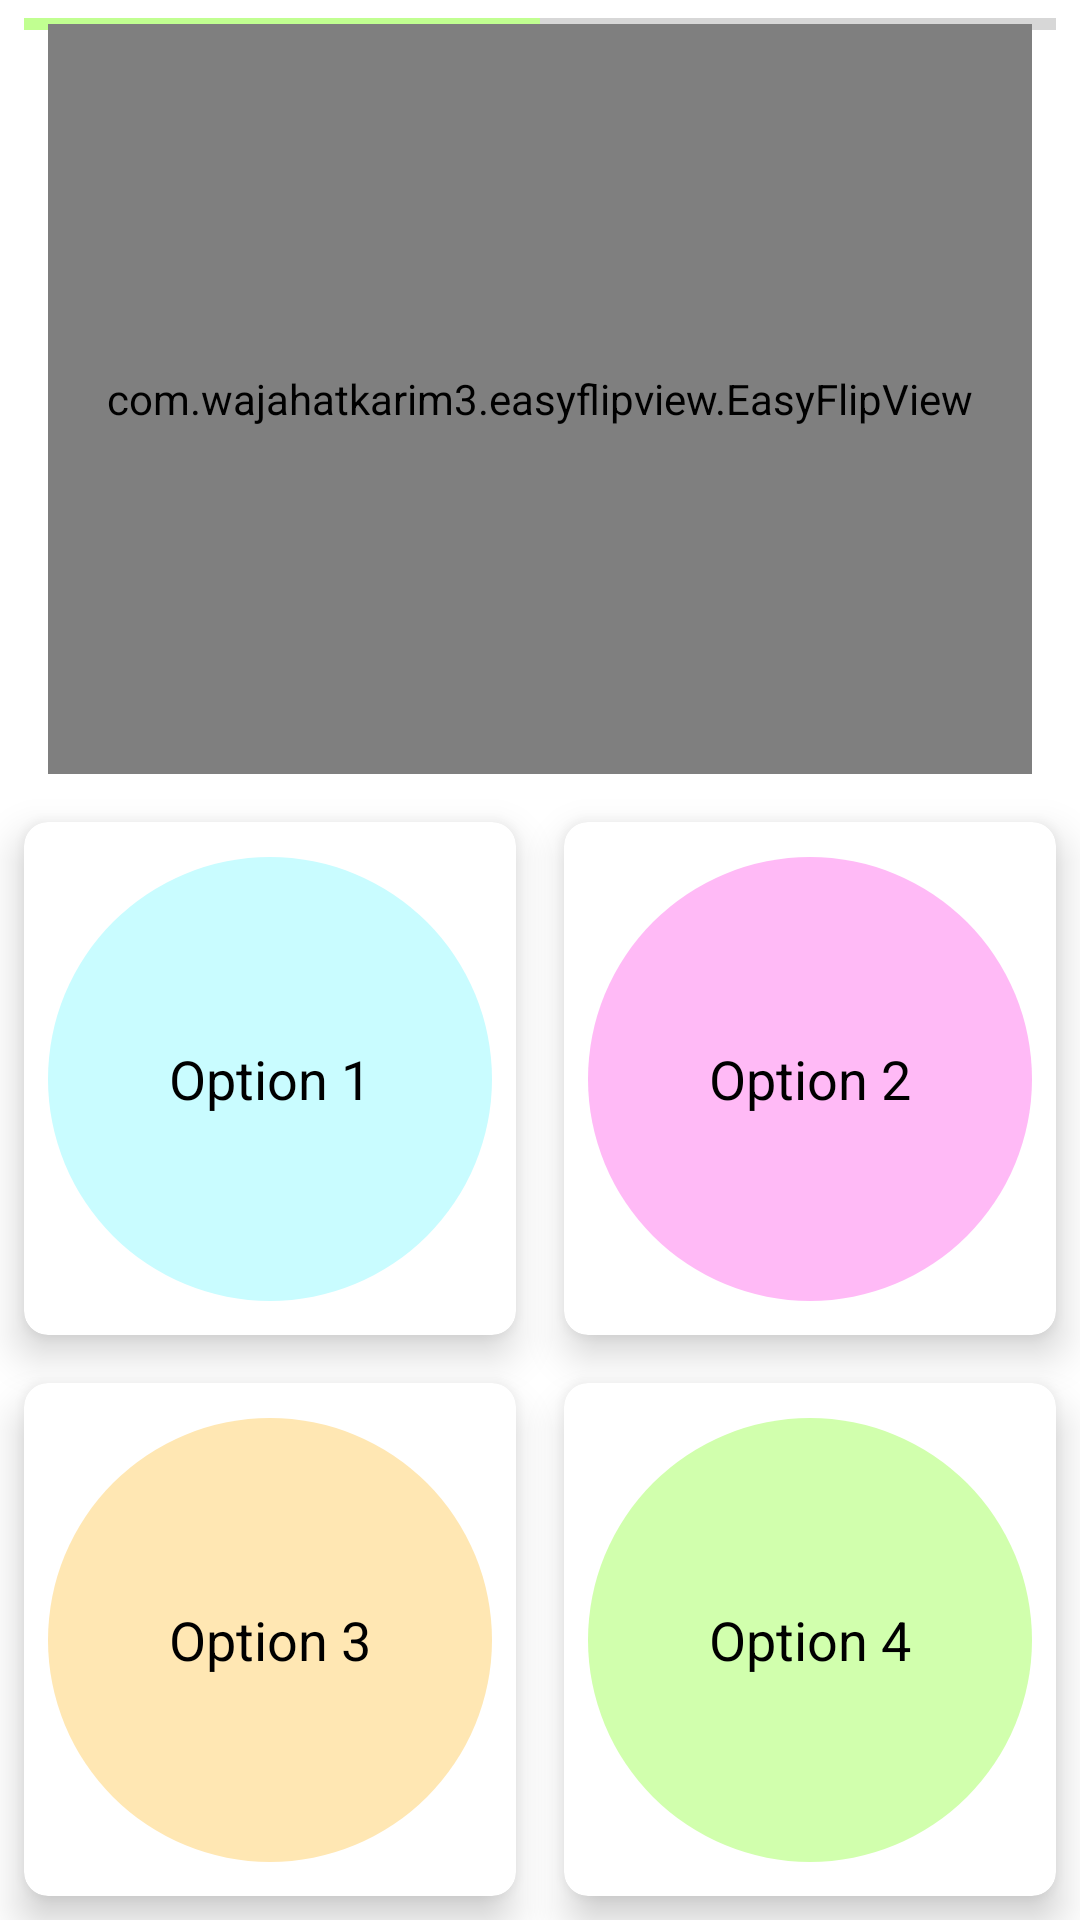

Android layout source for this screen:
<!-- AndroidManifest.xml: application theme AppTheme -->
<!-- res/layout/flashcards.xml -->
<?xml version="1.0" encoding="utf-8"?>
<androidx.constraintlayout.widget.ConstraintLayout xmlns:android="http://schemas.android.com/apk/res/android"
    xmlns:app="http://schemas.android.com/apk/res-auto"
    xmlns:flipview="http://schemas.android.com/apk/res-auto"
    android:layout_width="match_parent"
    android:layout_height="match_parent">

    <ProgressBar
        android:id="@+id/progressBar"
        style="?android:attr/progressBarStyleHorizontal"
        android:layout_width="match_parent"
        android:layout_height="wrap_content"
        android:layout_marginStart="8dp"
        android:layout_marginEnd="8dp"
        android:indeterminate="false"
        android:progress="50"
        android:progressTint="@color/flashcard_correct"
        app:layout_constraintEnd_toEndOf="parent"
        app:layout_constraintStart_toStartOf="parent"
        app:layout_constraintTop_toTopOf="parent" />

    <com.wajahatkarim3.easyflipview.EasyFlipView
        android:id="@+id/flipview"
        android:layout_width="match_parent"
        android:layout_height="250dp"
        android:layout_marginStart="16dp"
        android:layout_marginTop="10dp"
        android:layout_marginEnd="16dp"
        android:background="#F3F3F3"
        app:flipDuration="300"
        app:flipEnabled="false"
        app:flipFrom="front"
        app:flipOnTouch="false"
        app:flipType="vertical"
        app:layout_constraintBottom_toTopOf="@+id/space"
        app:layout_constraintTop_toBottomOf="@+id/progressBar"
        flipview:autoFlipBack="false"
        flipview:layout_constraintEnd_toEndOf="parent"
        flipview:layout_constraintStart_toStartOf="parent"
        flipview:layout_constraintTop_toTopOf="parent">

        
        <include
            android:id="@+id/include_back"
            layout="@layout/flashcard_back"
            android:layout_width="match_parent"
            android:layout_height="match_parent"
            android:layout_margin="3dp" />

        
        <include
            android:id="@+id/include_front"
            layout="@layout/flashcard_front"
            android:layout_width="match_parent"
            android:layout_height="match_parent"
            android:layout_margin="3dp"
            android:background="#FFFFFF" />

    </com.wajahatkarim3.easyflipview.EasyFlipView>


    <GridLayout
        android:id="@+id/answerGrid"
        android:layout_width="match_parent"
        android:layout_height="0dp"
        android:layout_marginTop="10dp"
        android:layout_weight="8"
        android:alignmentMode="alignMargins"
        android:columnCount="2"
        android:columnOrderPreserved="false"
        android:rowCount="2"
        android:visibility="visible"
        app:layout_constraintBottom_toBottomOf="parent"
        app:layout_constraintEnd_toEndOf="parent"
        app:layout_constraintHorizontal_bias="0.0"
        app:layout_constraintStart_toStartOf="parent"
        app:layout_constraintTop_toBottomOf="@+id/space">

        
        <androidx.cardview.widget.CardView
            android:id="@+id/option1"
            android:layout_width="0dp"
            android:layout_height="0dp"
            android:layout_rowWeight="1"
            android:layout_columnWeight="1"
            android:layout_margin="8dp"
            app:cardCornerRadius="8dp"
            app:cardElevation="8dp">

            <androidx.constraintlayout.widget.ConstraintLayout
                android:layout_width="match_parent"
                android:layout_height="match_parent"
                android:layout_gravity="center"
                android:layout_margin="8dp">

                <ImageView
                    android:layout_width="match_parent"
                    android:layout_height="0dp"
                    app:layout_constraintBottom_toBottomOf="parent"
                    app:layout_constraintDimensionRatio="1:1"
                    app:layout_constraintEnd_toEndOf="parent"
                    app:layout_constraintStart_toStartOf="@+id/txt_option1"
                    app:layout_constraintTop_toTopOf="parent"
                    android:background="@drawable/circle_lightblue"/>

                <TextView
                    android:id="@+id/txt_option1"
                    android:layout_width="match_parent"
                    android:layout_height="wrap_content"
                    android:text="Option 1"
                    android:textAlignment="center"
                    android:textColor="@android:color/black"
                    android:textSize="18sp"
                    app:layout_constraintBottom_toBottomOf="parent"
                    app:layout_constraintEnd_toEndOf="parent"
                    app:layout_constraintStart_toStartOf="parent"
                    app:layout_constraintTop_toTopOf="parent" />

            </androidx.constraintlayout.widget.ConstraintLayout>

        </androidx.cardview.widget.CardView>

        
        <androidx.cardview.widget.CardView
            android:id="@+id/option2"
            android:layout_width="0dp"
            android:layout_height="0dp"
            android:layout_rowWeight="1"
            android:layout_columnWeight="1"
            android:layout_margin="8dp"
            app:cardCornerRadius="8dp"
            app:cardElevation="8dp">

            <androidx.constraintlayout.widget.ConstraintLayout
                android:layout_width="match_parent"
                android:layout_height="match_parent"
                android:layout_gravity="center"
                android:layout_margin="8dp">

                <ImageView
                    android:layout_width="match_parent"
                    android:layout_height="0dp"
                    android:background="@drawable/circle_pink"
                    app:layout_constraintBottom_toBottomOf="parent"
                    app:layout_constraintDimensionRatio="1:1"
                    app:layout_constraintEnd_toEndOf="parent"
                    app:layout_constraintStart_toStartOf="parent"
                    app:layout_constraintTop_toTopOf="parent" />


                <TextView
                    android:id="@+id/txt_option2"
                    android:layout_width="match_parent"
                    android:layout_height="wrap_content"
                    android:text="Option 2"
                    android:textAlignment="center"
                    android:textColor="@android:color/black"
                    android:textSize="18sp"
                    app:layout_constraintBottom_toBottomOf="parent"
                    app:layout_constraintEnd_toEndOf="parent"
                    app:layout_constraintStart_toStartOf="parent"
                    app:layout_constraintTop_toTopOf="parent" />
            </androidx.constraintlayout.widget.ConstraintLayout>

        </androidx.cardview.widget.CardView>

        
        <androidx.cardview.widget.CardView
            android:id="@+id/option3"
            android:layout_width="0dp"
            android:layout_height="0dp"
            android:layout_rowWeight="1"
            android:layout_columnWeight="1"
            android:layout_margin="8dp"
            app:cardCornerRadius="8dp"
            app:cardElevation="8dp">

            <androidx.constraintlayout.widget.ConstraintLayout
                android:layout_width="match_parent"
                android:layout_height="match_parent"
                android:layout_gravity="center"
                android:layout_margin="8dp">

                <ImageView
                    android:layout_width="match_parent"
                    android:layout_height="0dp"
                    android:background="@drawable/circle_orange"
                    app:layout_constraintBottom_toBottomOf="parent"
                    app:layout_constraintDimensionRatio="1:1"
                    app:layout_constraintEnd_toEndOf="parent"
                    app:layout_constraintStart_toStartOf="parent"
                    app:layout_constraintTop_toTopOf="parent" />

                <TextView
                    android:id="@+id/txt_option3"
                    android:layout_width="match_parent"
                    android:layout_height="wrap_content"
                    android:text="Option 3"
                    android:textAlignment="center"
                    android:textColor="@android:color/black"
                    android:textSize="18sp"
                    app:layout_constraintBottom_toBottomOf="parent"
                    app:layout_constraintEnd_toEndOf="parent"
                    app:layout_constraintStart_toStartOf="parent"
                    app:layout_constraintTop_toTopOf="parent" />
            </androidx.constraintlayout.widget.ConstraintLayout>

        </androidx.cardview.widget.CardView>

        <androidx.cardview.widget.CardView
            android:id="@+id/option4"
            android:layout_width="0dp"
            android:layout_height="0dp"
            android:layout_rowWeight="1"
            android:layout_columnWeight="1"
            android:layout_margin="8dp"
            app:cardCornerRadius="8dp"
            app:cardElevation="8dp">

            <androidx.constraintlayout.widget.ConstraintLayout
                android:layout_width="match_parent"
                android:layout_height="match_parent"
                android:layout_gravity="center"
                android:layout_margin="8dp">

                <ImageView
                    android:layout_width="match_parent"
                    android:layout_height="0dp"
                    android:background="@drawable/circle_green"
                    app:layout_constraintBottom_toBottomOf="parent"
                    app:layout_constraintDimensionRatio="1:1"
                    app:layout_constraintEnd_toEndOf="parent"
                    app:layout_constraintStart_toStartOf="parent"
                    app:layout_constraintTop_toTopOf="parent" />

                <TextView
                    android:id="@+id/txt_option4"
                    android:layout_width="match_parent"
                    android:layout_height="wrap_content"
                    android:text="Option 4"
                    android:textAlignment="center"
                    android:textColor="@android:color/black"
                    android:textSize="18sp"
                    app:layout_constraintBottom_toBottomOf="parent"
                    app:layout_constraintEnd_toEndOf="parent"
                    app:layout_constraintStart_toStartOf="parent"
                    app:layout_constraintTop_toTopOf="parent" />
            </androidx.constraintlayout.widget.ConstraintLayout>

        </androidx.cardview.widget.CardView>

    </GridLayout>

    <Space
        android:id="@+id/space"
        android:layout_width="wrap_content"
        android:layout_height="wrap_content"
        app:layout_constraintBottom_toBottomOf="parent"
        app:layout_constraintEnd_toEndOf="parent"
        app:layout_constraintStart_toStartOf="parent"
        app:layout_constraintTop_toTopOf="parent"
        app:layout_constraintVertical_bias="0.4" />

    <Button
        android:id="@+id/fc_btn_continue"
        android:layout_width="wrap_content"
        android:layout_height="wrap_content"
        android:padding="15dp"
        android:text="-->"
        android:textSize="24sp"
        android:visibility="gone"
        app:layout_constraintBottom_toBottomOf="parent"
        app:layout_constraintEnd_toEndOf="parent"
        app:layout_constraintHorizontal_bias="0.5"
        app:layout_constraintStart_toStartOf="parent"
        app:layout_constraintTop_toBottomOf="@+id/flipview"
        app:layout_constraintVertical_bias="0.2" />


</androidx.constraintlayout.widget.ConstraintLayout>
<!-- res/layout/flashcard_back.xml (included above) -->
<?xml version="1.0" encoding="utf-8"?>
<androidx.cardview.widget.CardView xmlns:android="http://schemas.android.com/apk/res/android"
    xmlns:app="http://schemas.android.com/apk/res-auto"
    xmlns:tools="http://schemas.android.com/tools"
    android:id="@+id/cvBack"
    android:layout_width="match_parent"
    android:layout_height="250dp"
    android:layout_margin="1dp"
    app:cardCornerRadius="8dp">

    <LinearLayout
        android:id="@+id/fb_back_layout"
        android:layout_width="match_parent"
        android:layout_height="match_parent"
        android:layout_margin="5dp"
        android:gravity="center"
        android:orientation="vertical"
        android:padding="5dp">

        <TextView
            android:id="@+id/fc_back_japanese"
            android:layout_width="match_parent"
            android:layout_height="wrap_content"
            android:ellipsize="marquee"
            android:maxLines="2"
            android:padding="10dp"
            android:paddingStart="20dp"
            android:paddingEnd="20dp"
            android:text="Japanese"
            android:textAlignment="center"
            android:textColor="@android:color/black"
            android:textSize="24sp" />

        <TextView
            android:id="@+id/fc_back_kana"
            android:layout_width="match_parent"
            android:layout_height="wrap_content"
            android:ellipsize="marquee"
            android:maxLines="2"
            android:padding="10dp"
            android:paddingStart="20dp"
            android:paddingEnd="20dp"
            android:text="Kana"
            android:textAlignment="center"
            android:textColor="@color/colorAccent"
            android:textSize="24sp" />

        <TextView
            android:id="@+id/fc_back_english"
            android:layout_width="match_parent"
            android:layout_height="wrap_content"
            android:ellipsize="marquee"
            android:maxLines="2"
            android:padding="10dp"
            android:paddingStart="20dp"
            android:paddingEnd="20dp"
            android:text="English Definition"
            android:textAlignment="center"
            android:textColor="@android:color/black"
            android:textSize="24sp" />

    </LinearLayout>
</androidx.cardview.widget.CardView>
<!-- res/layout/flashcard_front.xml (included above) -->
<?xml version="1.0" encoding="utf-8"?>
<androidx.cardview.widget.CardView xmlns:android="http://schemas.android.com/apk/res/android"
    xmlns:app="http://schemas.android.com/apk/res-auto"
    android:layout_width="match_parent"
    android:layout_height="250dp"
    android:layout_margin="1dp"
    android:id="@+id/cvFront"
    app:cardBackgroundColor="#FFFFFF"
    app:cardCornerRadius="8dp">

    <LinearLayout
        android:id="@+id/fc_front_layout"
        android:layout_width="match_parent"
        android:layout_height="match_parent"
        android:layout_margin="5dp"
        android:gravity="center"
        android:orientation="vertical"
        android:padding="5dp">

        <TextView
            android:id="@+id/fc_front_japanese"
            android:layout_width="match_parent"
            android:layout_height="wrap_content"
            android:maxLines="2"
            android:padding="10dp"
            android:paddingStart="20dp"
            android:paddingEnd="20dp"
            android:text="Japanese"
            android:textAlignment="center"
            android:textColor="@android:color/black"
            android:textSize="24sp" />

    </LinearLayout>
</androidx.cardview.widget.CardView>
<!-- resources referenced by this layout -->
<resources>
  <color name="colorAccent">#D81B60</color>
  <color name="flashcard_correct">#c1ff91</color>
  <!-- drawable circle_green (drawable) -->
  <?xml version="1.0" encoding="utf-8"?>
  <shape
      xmlns:android="http://schemas.android.com/apk/res/android"
      android:shape="oval">
  
      <solid
          android:color="#d1ffad"/>
  
      <size
          android:width="120dp"
          android:height="120dp"/>
  </shape>
  <!-- drawable circle_lightblue (drawable) -->
  <?xml version="1.0" encoding="utf-8"?>
  <shape
      xmlns:android="http://schemas.android.com/apk/res/android"
      android:shape="oval">
  
      <solid
          android:color="#c9fcff"/>
  
      <size
          android:width="120dp"
          android:height="120dp"/>
  </shape>
  <!-- drawable circle_orange (drawable) -->
  <?xml version="1.0" encoding="utf-8"?>
  <shape
      xmlns:android="http://schemas.android.com/apk/res/android"
      android:shape="oval">
  
      <solid
          android:color="#ffe7b3"/>
  
      <size
          android:width="120dp"
          android:height="120dp"/>
  </shape>
  <!-- drawable circle_pink (drawable) -->
  <?xml version="1.0" encoding="utf-8"?>
  <shape
      xmlns:android="http://schemas.android.com/apk/res/android"
      android:shape="oval">
  
      <solid
          android:color="#ffbaf6"/>
  
      <size
          android:width="120dp"
          android:height="120dp"/>
  </shape>
  <style name="AppTheme" parent="Theme.MaterialComponents.Light">
  
          <item name="background">@color/background</item>
  
          <item name="android:textColorPrimary">@color/primary_light</item>
  
          <item name="colorPrimary">@color/primary</item>
          <item name="colorPrimaryVariant">@color/primary_dark</item>
          <item name="colorOnPrimary">@color/white</item>
  
          
          <item name="colorSecondary">@color/accent</item>
          <item name="colorSecondaryVariant">@color/accent</item>
          <item name="colorOnSecondary">@color/white</item>
  
          <item name="android:toolbarStyle">@style/toolbarSetup</item>
  
          <item name="actionMenuTextColor">@android:color/white</item>
          <item name="android:windowAnimationStyle">@style/CustomActivityAnimation</item>
      </style>
  <color name="background">#F3F3F3</color>
  <color name="primary_light">#D1C4E9</color>
  <color name="primary">#673AB7</color>
  <color name="primary_dark">#512DA8</color>
  <color name="white">#ffffff</color>
  <color name="accent">#8BC34A</color>
  <style name="toolbarSetup" parent="Widget.AppCompat.Toolbar">
          <item name="titleTextColor">@color/primary_light</item>
      </style>
  <style name="CustomActivityAnimation" parent="@android:style/Animation.Activity">
          <item name="android:activityOpenEnterAnimation">@anim/slide_in_right</item>
          <item name="android:activityOpenExitAnimation">@anim/slide_out_left</item>
          <item name="android:activityCloseEnterAnimation">@anim/slide_in_left</item>
          <item name="android:activityCloseExitAnimation">@anim/slide_out_right</item>
      </style>
</resources>
